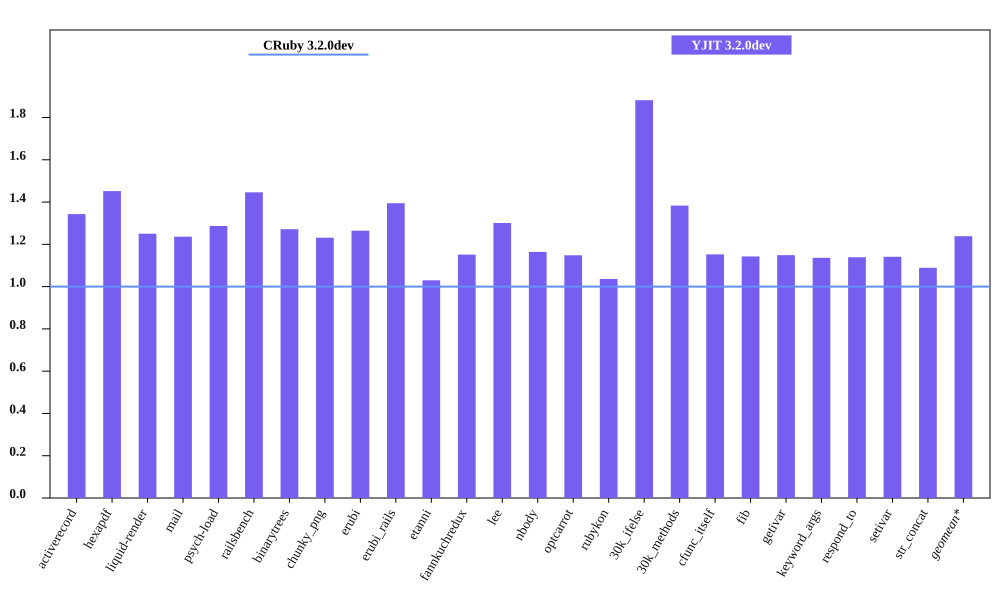

The data file committed next to this chart (first rows):
bench, CRuby 3.2.0dev mem (MiB), YJIT 3.2.0dev mem (MiB), Inline Code, Outlined Code, YJIT Mem overhead
activerecord, 64.88, 87.13, 3, 2
hexapdf, 278.1, 403.8, 2, 2
liquid-render, 31.74, 39.68, 1, 1
mail, 49.57, 61.29, 2, 1
psych-load, 35.57, 45.77, 1, 1
railsbench, 104.5, 151.1, 6, 4
binarytrees, 29.01, 36.88, 1, 1
chunky_png, 44.53, 54.83, 1, 1
erubi, 72.48, 91.66, 1, 1
erubi_rails, 101.5, 141.6, 5, 3
etanni, 111.6, 114.9, 1, 1
fannkuchredux, 25.1, 28.9, 1, 1
lee, 33.34, 43.37, 1, 1
nbody, 24.91, 29, 1, 1
optcarrot, 63.49, 72.9, 1, 1
rubykon, 61.19, 63.4, 1, 1
30k_ifelse, 68.1, 128.1, 6, 5
30k_methods, 58.07, 80.33, 3, 2
cfunc_itself, 24.84, 28.63, 1, 1
fib, 24.95, 28.5, 1, 1
getivar, 24.96, 28.68, 1, 1
keyword_args, 25.1, 28.52, 1, 1
respond_to, 25.12, 28.61, 1, 1
setivar, 24.96, 28.48, 1, 1
str_concat, 98.32, 107.1, 1, 1
